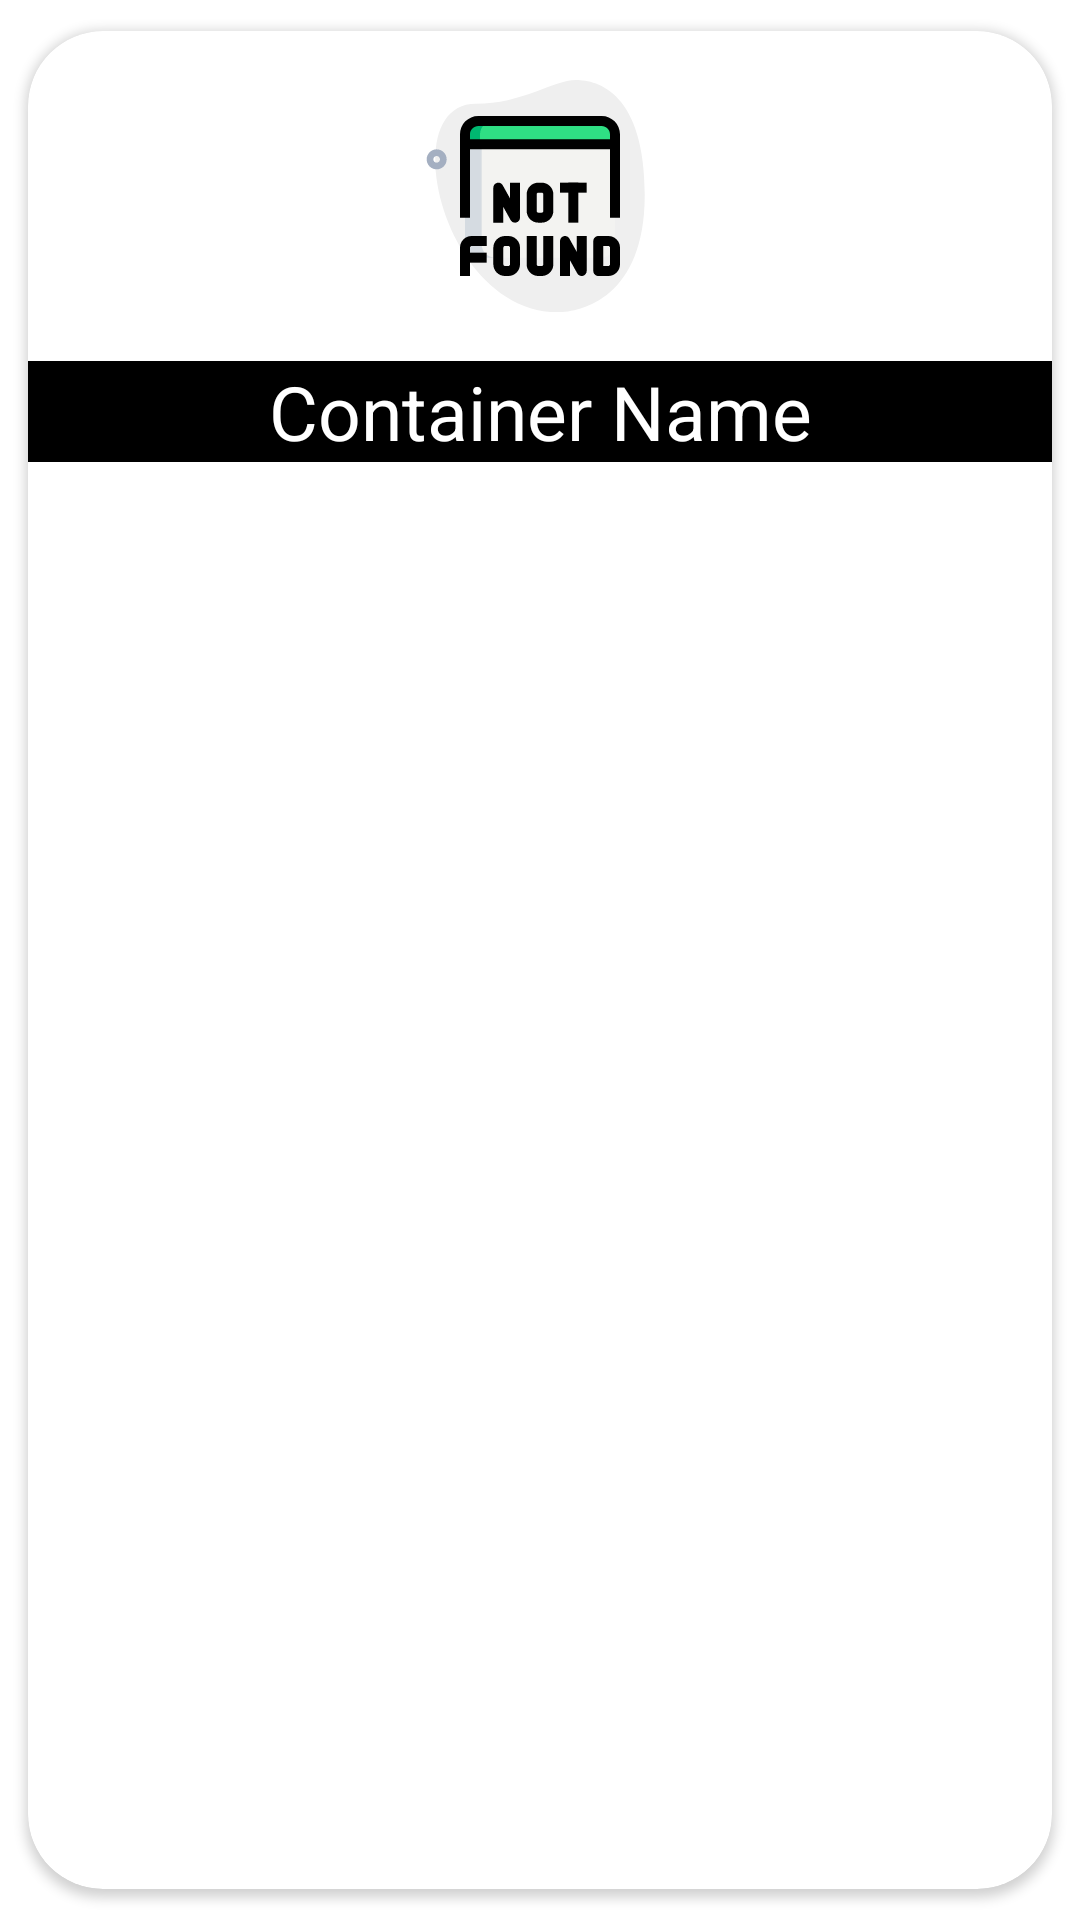

The Android layout XML behind this screen, and the referenced resources:
<!-- AndroidManifest.xml: application theme Theme.TestingFYP -->
<!-- res/layout/container_cardview.xml -->
<?xml version="1.0" encoding="utf-8"?>
<androidx.cardview.widget.CardView
        xmlns:android="http://schemas.android.com/apk/res/android"
        android:layout_width="match_parent"
        android:layout_height="wrap_content"
        xmlns:app="http://schemas.android.com/apk/res-auto"
        app:cardCornerRadius="25dp"
        app:cardUseCompatPadding="true"
        android:elevation="20dp"
        android:id="@+id/cvContainer">

        <LinearLayout
            android:layout_width="match_parent"
            android:layout_height="wrap_content"
                android:orientation="vertical">
                <ImageView
                    android:id="@+id/ivContainer"
                    android:layout_width="80dp"
                    android:layout_height="80dp"
                    android:layout_marginTop="15dp"
                    android:src="@drawable/icon_not_found"
                    android:layout_gravity="center"/>
                <TextView
                    android:id="@+id/tvContainerName"
                    android:layout_width="match_parent"
                    android:layout_height="wrap_content"
                    android:textAlignment="center"
                    android:layout_marginTop="15dp"
                    android:background="@color/black"
                    android:text="Container Name"
                    android:textSize="25sp"
                    android:textAppearance="?android:textAppearanceMedium"
                    android:textColor="@color/white" />
        </LinearLayout>


</androidx.cardview.widget.CardView>
<!-- resources referenced by this layout -->
<resources>
  <color name="black">#FF000000</color>
  <color name="white">#FFFFFFFF</color>
  <!-- drawable icon_not_found: vector/xml drawable (drawable, 3991 chars, omitted) -->
  <style name="Theme.TestingFYP" parent="Theme.MaterialComponents.Light.NoActionBar">
          
          <item name="colorPrimary">@color/purple_500</item>
          <item name="colorPrimaryVariant">@color/purple_700</item>
          <item name="colorOnPrimary">@color/white</item>
          
          <item name="colorSecondary">@color/teal_200</item>
          <item name="colorSecondaryVariant">@color/teal_700</item>
          <item name="colorOnSecondary">@color/black</item>
          
          <item name="android:statusBarColor" tools:targetApi="l">?attr/colorPrimaryVariant</item>
          
      </style>
  <color name="purple_500">#FF6200EE</color>
  <color name="purple_700">#FF3700B3</color>
  <color name="teal_200">#FF03DAC5</color>
  <color name="teal_700">#FF018786</color>
</resources>
